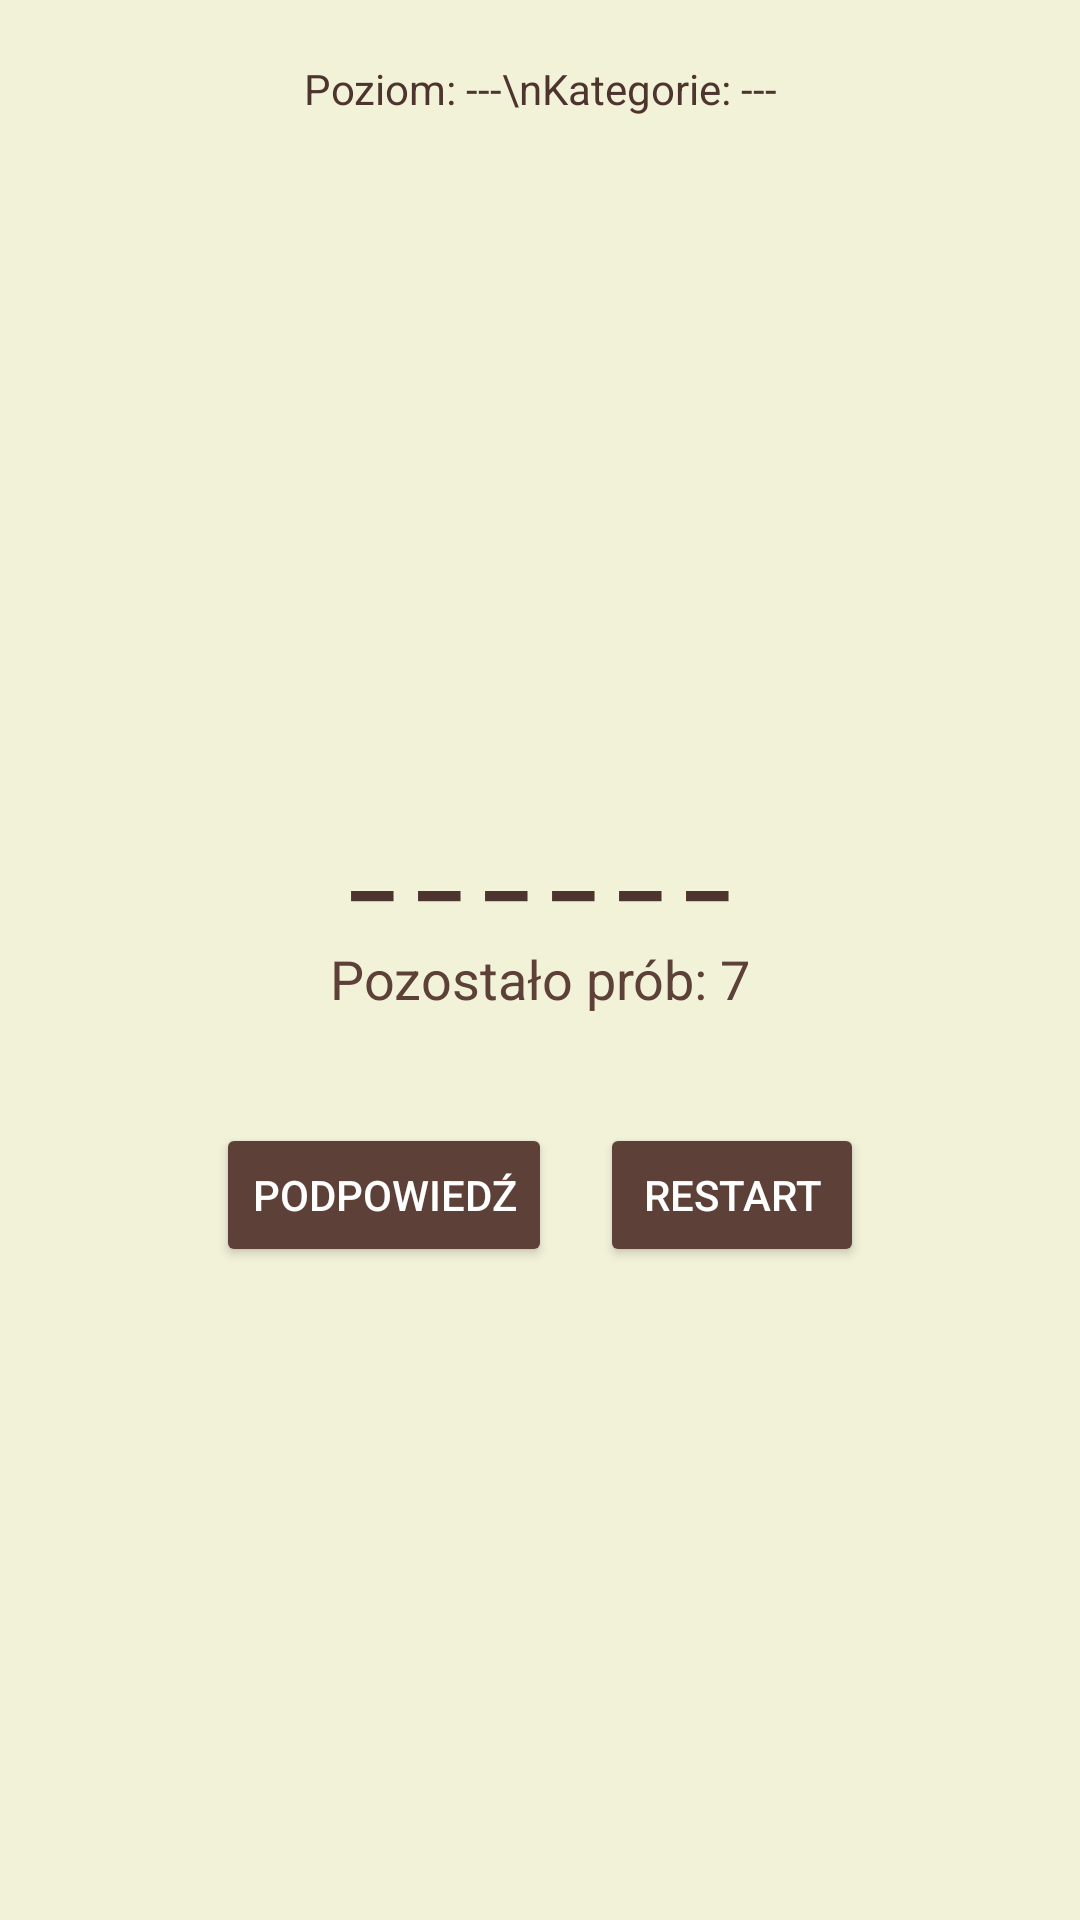

Here is an Android app screen rendered from its layout file. Give the layout XML and the strings, colors and styles it references.
<!-- AndroidManifest.xml: application theme Theme.Wisielec -->
<!-- res/layout/gra.xml -->
<?xml version="1.0" encoding="utf-8"?>
<androidx.constraintlayout.widget.ConstraintLayout xmlns:android="http://schemas.android.com/apk/res/android"
    xmlns:app="http://schemas.android.com/apk/res-auto"
    android:layout_width="match_parent"
    android:layout_height="match_parent"
    android:background="#F2F2D9"
    android:padding="16dp">

    <TextView
        android:id="@+id/kategoriaPoziomTextView"
        android:layout_width="wrap_content"
        android:layout_height="wrap_content"
        android:text="Poziom: ---\nKategorie: ---"
        android:textSize="14sp"
        android:textColor="#4E342E"
        android:textAlignment="center"
        app:layout_constraintTop_toTopOf="parent"
        app:layout_constraintStart_toStartOf="parent"
        app:layout_constraintEnd_toEndOf="parent"
        android:layout_marginTop="4dp" />

    <ImageView
        android:id="@+id/wisielecImage"
        android:layout_width="200dp"
        android:layout_height="200dp"
        android:src="@drawable/wisielec1"
        app:layout_constraintTop_toBottomOf="@id/kategoriaPoziomTextView"
        app:layout_constraintStart_toStartOf="parent"
        app:layout_constraintEnd_toEndOf="parent"
        android:layout_marginTop="8dp" />

    <TextView
        android:id="@+id/hasloTextView"
        android:layout_width="wrap_content"
        android:layout_height="wrap_content"
        android:text="_ _ _ _ _ _"
        android:textSize="32sp"
        android:textStyle="bold"
        android:textColor="#4E342E"
        app:layout_constraintTop_toBottomOf="@id/wisielecImage"
        app:layout_constraintStart_toStartOf="parent"
        app:layout_constraintEnd_toEndOf="parent"
        android:layout_marginTop="16dp" />

    <TextView
        android:id="@+id/probyTextView"
        android:layout_width="wrap_content"
        android:layout_height="wrap_content"
        android:text="Pozostało prób: 7"
        android:textSize="18sp"
        android:textColor="#5D4037"
        app:layout_constraintTop_toBottomOf="@id/hasloTextView"
        app:layout_constraintStart_toStartOf="parent"
        app:layout_constraintEnd_toEndOf="parent"
        android:layout_marginTop="8dp" />

    <LinearLayout
        android:id="@+id/keyboardLayout"
        android:layout_width="match_parent"
        android:layout_height="wrap_content"
        android:orientation="vertical"
        android:layout_marginTop="16dp"
        android:gravity="center"
        app:layout_constraintTop_toBottomOf="@id/probyTextView"
        app:layout_constraintStart_toStartOf="parent"
        app:layout_constraintEnd_toEndOf="parent">

        <LinearLayout
            android:id="@+id/row1"
            android:layout_width="match_parent"
            android:layout_height="wrap_content"
            android:orientation="horizontal"
            android:gravity="center" />

        <LinearLayout
            android:id="@+id/row2"
            android:layout_width="match_parent"
            android:layout_height="wrap_content"
            android:orientation="horizontal"
            android:layout_marginTop="4dp"
            android:gravity="center" />

        <LinearLayout
            android:id="@+id/row3"
            android:layout_width="match_parent"
            android:layout_height="wrap_content"
            android:orientation="horizontal"
            android:layout_marginTop="4dp"
            android:gravity="center" />
    </LinearLayout>

    <LinearLayout
        android:id="@+id/extraButtonsLayout"
        android:layout_width="wrap_content"
        android:layout_height="wrap_content"
        android:orientation="horizontal"
        android:layout_marginTop="12dp"
        android:gravity="center"
        app:layout_constraintTop_toBottomOf="@id/keyboardLayout"
        app:layout_constraintStart_toStartOf="parent"
        app:layout_constraintEnd_toEndOf="parent">

        <Button
            android:id="@+id/podpowiedzButton"
            android:layout_width="wrap_content"
            android:layout_height="wrap_content"
            android:backgroundTint="#5D4037"
            android:text="PODPOWIEDŹ"
            android:textColor="@android:color/white" />

        <Button
            android:id="@+id/restartButton"
            android:layout_width="wrap_content"
            android:layout_height="wrap_content"
            android:backgroundTint="#5D4037"
            android:text="RESTART"
            android:textColor="@android:color/white"
            android:layout_marginStart="16dp" />
    </LinearLayout>

</androidx.constraintlayout.widget.ConstraintLayout>
<!-- resources referenced by this layout -->
<resources>
  <style name="Theme.Wisielec" parent="Theme.MaterialComponents.DayNight.DarkActionBar">
          
          <item name="colorPrimary">@color/purple_500</item>
          <item name="colorPrimaryVariant">@color/purple_700</item>
          <item name="colorOnPrimary">@color/white</item>
          
          <item name="colorSecondary">@color/teal_200</item>
          <item name="colorSecondaryVariant">@color/teal_700</item>
          <item name="colorOnSecondary">@color/black</item>
          
          <item name="android:statusBarColor">?attr/colorPrimaryVariant</item>
          
      </style>
  <!-- not gathered from this repository: default colours our renderer supplied (Android Studio template values) -->
  <color name="purple_500">#FF6200EE</color>
  <color name="purple_700">#FF3700B3</color>
  <color name="teal_200">#FF03DAC5</color>
  <color name="teal_700">#FF018786</color>
  <color name="black">#FF000000</color>
  <color name="white">#FFFFFFFF</color>
</resources>
